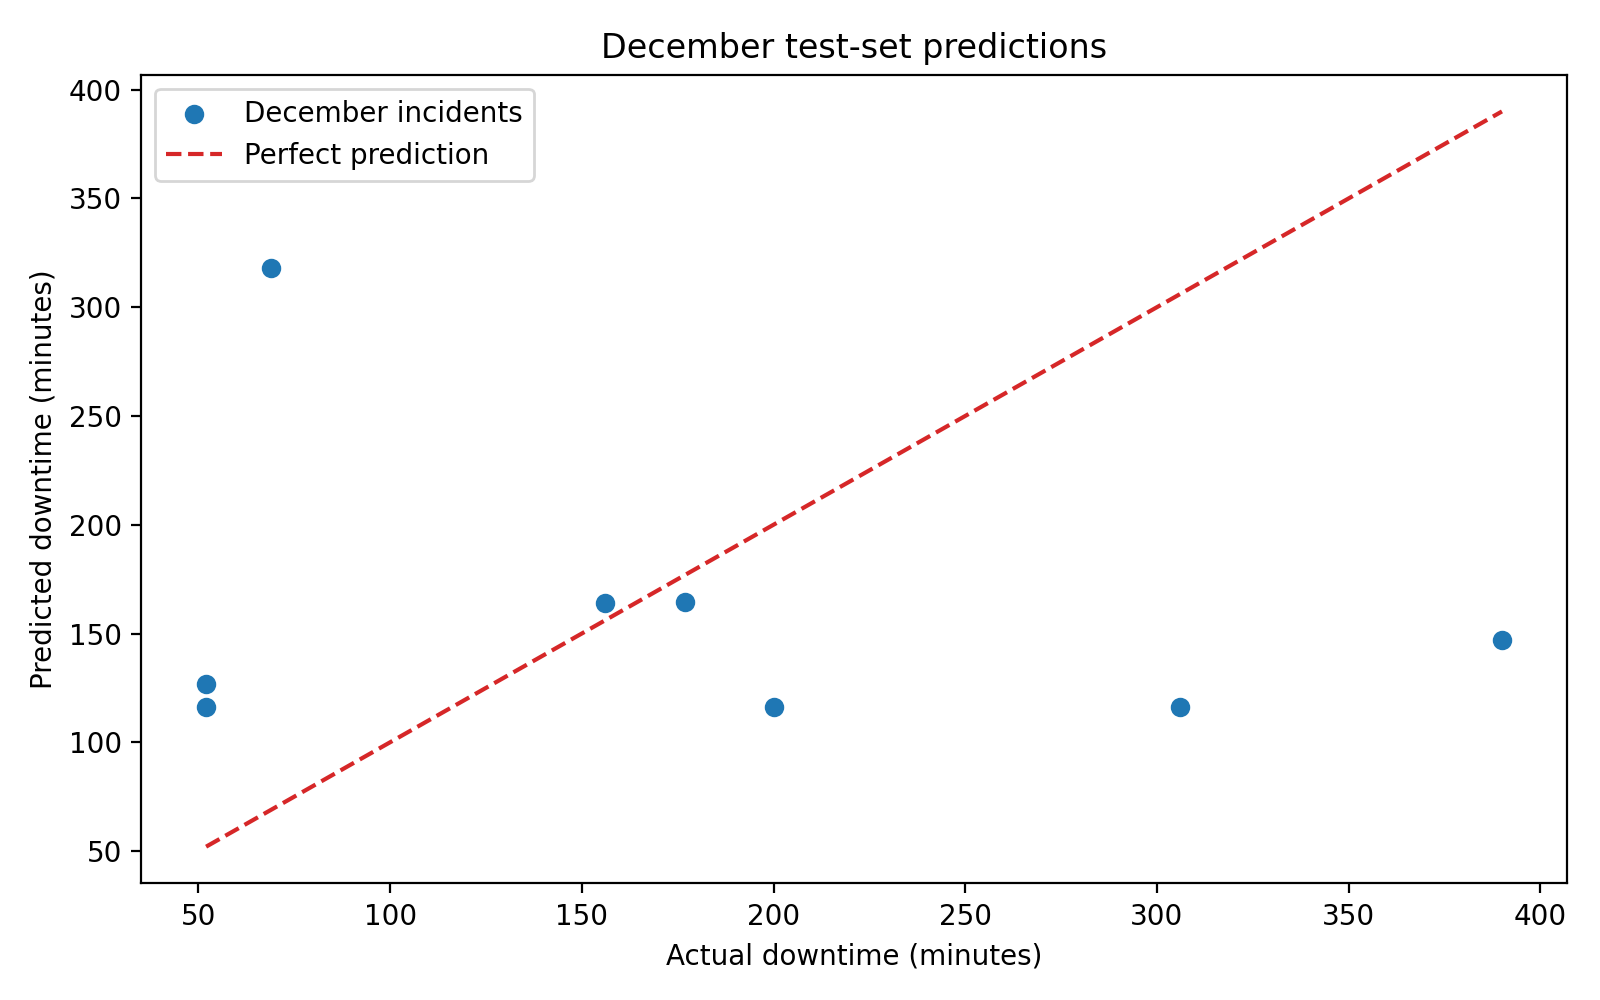

Source data for this figure (header and first rows):
Asset ID, Fail Date, Office, Event Notes, actual_downtime_minutes, predicted_downtime_minutes, absolute_error_minutes
101.0, 2019-12-06, Melbourne, Hardware issue, 177.0, 164.6, 12.37
501.0, 2019-12-08, Auckland, Network down (LAN), 52.0, 116.4, 64.42
502.0, 2019-12-11, Wellington, Lack of storage, 69.0, 318.1, 249.1
102.0, 2019-12-14, Melbourne, Insufficient memory, 200.0, 116.1, 83.94
501.0, 2019-12-22, Auckland, Network down (WAN), 306.0, 116.3, 189.7
404.0, 2019-12-27, Brisbane, Network down (WAN), 390.0, 146.9, 243.1
204.0, 2019-12-29, Lidcombe, Network down (LAN), 52.0, 126.9, 74.87
503.0, 2019-12-30, Wellington, Corruption of available storage, 156.0, 163.8, 7.822
